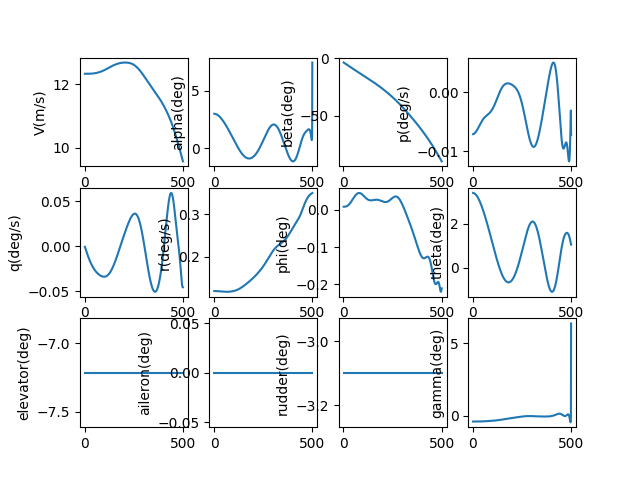

The data file committed next to this chart (first rows):
, V(m/s), alpha(deg), beta(deg), p(deg/s), q(deg/s), r(deg/s), phi(deg), theta(deg), elevator(deg), aileron(deg), rudder(deg), gamma(deg), pb, qc, rb, CD_act, CL_act, Cm_act, CY_act, Cr_act, Cn_act
1.0, 12.33, 2.998, -3.577, -0.007096, -0.0006589, 0.1194, 0.007918, 3.401, -7.216, 0.0, -3.099, -0.4031, -0.01982, -0.001841, 0.3336, 0.03966, -0.002143, 0.1077, 0.03913, -0.0005609, 0.0002754
2.0, 12.33, 2.997, -3.694, -0.00709, -0.001333, 0.1194, 0.00792, 3.4, -7.216, 0.0, -3.099, -0.4031, -0.01981, -0.003723, 0.3336, 0.03966, -0.002201, 0.1078, 0.04063, -0.0005612, 0.0005516
3.0, 12.33, 2.995, -3.812, -0.007081, -0.002005, 0.1194, 0.007926, 3.398, -7.216, 0.0, -3.099, -0.4032, -0.01978, -0.005601, 0.3335, 0.03966, -0.002265, 0.1079, 0.04212, -0.0005619, 0.0008286
4.0, 12.33, 2.993, -3.929, -0.007069, -0.002675, 0.1194, 0.007939, 3.396, -7.216, 0.0, -3.099, -0.4032, -0.01975, -0.007472, 0.3335, 0.03965, -0.002335, 0.108, 0.04361, -0.0005627, 0.001106
5.0, 12.33, 2.99, -4.046, -0.007053, -0.003342, 0.1194, 0.007959, 3.393, -7.216, 0.0, -3.099, -0.4032, -0.0197, -0.009335, 0.3335, 0.03965, -0.002412, 0.108, 0.0451, -0.0005638, 0.001385
6.0, 12.33, 2.986, -4.163, -0.007034, -0.004005, 0.1194, 0.007989, 3.389, -7.216, 0.0, -3.099, -0.4032, -0.01965, -0.01119, 0.3334, 0.03964, -0.002495, 0.108, 0.04659, -0.0005652, 0.001664
7.0, 12.33, 2.982, -4.28, -0.007011, -0.004666, 0.1193, 0.00803, 3.385, -7.216, 0.0, -3.099, -0.4032, -0.01959, -0.01303, 0.3334, 0.03964, -0.002584, 0.1081, 0.04807, -0.0005667, 0.001944
8.0, 12.33, 2.977, -4.397, -0.006986, -0.005322, 0.1193, 0.008085, 3.38, -7.216, 0.0, -3.099, -0.4033, -0.01951, -0.01487, 0.3333, 0.03963, -0.002679, 0.108, 0.04955, -0.0005685, 0.002225
9.0, 12.33, 2.971, -4.513, -0.006957, -0.005973, 0.1193, 0.008154, 3.374, -7.216, 0.0, -3.099, -0.4033, -0.01943, -0.01669, 0.3333, 0.03962, -0.002781, 0.108, 0.05102, -0.0005706, 0.002506
10.0, 12.33, 2.965, -4.63, -0.006925, -0.00662, 0.1193, 0.00824, 3.368, -7.216, 0.0, -3.099, -0.4033, -0.01934, -0.01849, 0.3332, 0.03961, -0.002888, 0.108, 0.05249, -0.0005728, 0.002789
11.0, 12.33, 2.958, -4.747, -0.00689, -0.007262, 0.1192, 0.008343, 3.361, -7.216, 0.0, -3.099, -0.4033, -0.01925, -0.02029, 0.3331, 0.03959, -0.003001, 0.1079, 0.05395, -0.0005753, 0.003072
12.0, 12.33, 2.95, -4.863, -0.006852, -0.007898, 0.1192, 0.008466, 3.354, -7.216, 0.0, -3.099, -0.4033, -0.01914, -0.02206, 0.333, 0.03958, -0.003121, 0.1079, 0.05541, -0.000578, 0.003355
13.0, 12.33, 2.942, -4.979, -0.006812, -0.008528, 0.1192, 0.00861, 3.345, -7.216, 0.0, -3.099, -0.4032, -0.01903, -0.02382, 0.3329, 0.03957, -0.003245, 0.1078, 0.05686, -0.000581, 0.00364
14.0, 12.33, 2.933, -5.095, -0.006769, -0.009152, 0.1191, 0.008776, 3.336, -7.216, 0.0, -3.099, -0.4032, -0.01891, -0.02557, 0.3328, 0.03955, -0.003376, 0.1077, 0.05831, -0.0005841, 0.003925
15.0, 12.33, 2.924, -5.212, -0.006724, -0.00977, 0.1191, 0.008964, 3.327, -7.216, 0.0, -3.099, -0.4032, -0.01878, -0.02729, 0.3327, 0.03953, -0.003512, 0.1075, 0.05976, -0.0005875, 0.004211
16.0, 12.33, 2.914, -5.327, -0.006676, -0.01038, 0.1191, 0.009176, 3.317, -7.216, 0.0, -3.099, -0.4031, -0.01865, -0.029, 0.3326, 0.03951, -0.003654, 0.1074, 0.06119, -0.0005911, 0.004497
17.0, 12.33, 2.903, -5.443, -0.006626, -0.01098, 0.119, 0.009413, 3.306, -7.216, 0.0, -3.099, -0.4031, -0.01851, -0.03068, 0.3325, 0.03949, -0.0038, 0.1072, 0.06263, -0.0005948, 0.004784
18.0, 12.33, 2.892, -5.559, -0.006574, -0.01158, 0.119, 0.009676, 3.295, -7.216, 0.0, -3.099, -0.403, -0.01837, -0.03235, 0.3324, 0.03947, -0.003952, 0.107, 0.06405, -0.0005988, 0.005071
19.0, 12.33, 2.88, -5.675, -0.006521, -0.01217, 0.1189, 0.009965, 3.283, -7.216, 0.0, -3.099, -0.4029, -0.01822, -0.03399, 0.3323, 0.03945, -0.00411, 0.1068, 0.06548, -0.000603, 0.00536
20.0, 12.33, 2.868, -5.79, -0.006465, -0.01275, 0.1189, 0.01028, 3.27, -7.216, 0.0, -3.099, -0.4029, -0.01806, -0.03561, 0.3322, 0.03943, -0.004272, 0.1066, 0.06689, -0.0006074, 0.005648
21.0, 12.33, 2.855, -5.905, -0.006408, -0.01332, 0.1189, 0.01062, 3.257, -7.216, 0.0, -3.099, -0.4028, -0.0179, -0.03721, 0.332, 0.0394, -0.004439, 0.1064, 0.0683, -0.0006119, 0.005938
22.0, 12.33, 2.841, -6.02, -0.006349, -0.01389, 0.1188, 0.01099, 3.244, -7.216, 0.0, -3.099, -0.4027, -0.01774, -0.03879, 0.3319, 0.03938, -0.004611, 0.1062, 0.06971, -0.0006167, 0.006227
23.0, 12.33, 2.827, -6.136, -0.006289, -0.01444, 0.1188, 0.01139, 3.23, -7.216, 0.0, -3.099, -0.4025, -0.01757, -0.04034, 0.3318, 0.03935, -0.004788, 0.1059, 0.07111, -0.0006216, 0.006517
24.0, 12.33, 2.812, -6.25, -0.006228, -0.01499, 0.1187, 0.01182, 3.215, -7.216, 0.0, -3.099, -0.4024, -0.0174, -0.04187, 0.3316, 0.03932, -0.00497, 0.1056, 0.0725, -0.0006267, 0.006808
25.0, 12.33, 2.797, -6.365, -0.006166, -0.01553, 0.1187, 0.01227, 3.2, -7.216, 0.0, -3.099, -0.4023, -0.01722, -0.04337, 0.3315, 0.03929, -0.005156, 0.1054, 0.07388, -0.000632, 0.007099
26.0, 12.33, 2.782, -6.48, -0.006103, -0.01606, 0.1186, 0.01275, 3.184, -7.216, 0.0, -3.099, -0.4021, -0.01705, -0.04485, 0.3313, 0.03926, -0.005346, 0.105, 0.07526, -0.0006375, 0.007391
27.0, 12.33, 2.765, -6.595, -0.00604, -0.01658, 0.1186, 0.01326, 3.167, -7.216, 0.0, -3.099, -0.4019, -0.01687, -0.0463, 0.3312, 0.03923, -0.005541, 0.1047, 0.07664, -0.0006431, 0.007683
28.0, 12.33, 2.749, -6.709, -0.005975, -0.01709, 0.1185, 0.0138, 3.151, -7.216, 0.0, -3.099, -0.4017, -0.01669, -0.04772, 0.3311, 0.0392, -0.00574, 0.1044, 0.07801, -0.0006489, 0.007975
29.0, 12.33, 2.732, -6.823, -0.005911, -0.01759, 0.1185, 0.01436, 3.133, -7.216, 0.0, -3.099, -0.4015, -0.01651, -0.04913, 0.3309, 0.03916, -0.005943, 0.104, 0.07937, -0.0006548, 0.008268
30.0, 12.33, 2.714, -6.937, -0.005846, -0.01808, 0.1184, 0.01494, 3.115, -7.216, 0.0, -3.099, -0.4013, -0.01633, -0.0505, 0.3308, 0.03913, -0.00615, 0.1037, 0.08072, -0.0006609, 0.008561
31.0, 12.33, 2.696, -7.051, -0.00578, -0.01856, 0.1184, 0.01556, 3.097, -7.216, 0.0, -3.099, -0.4011, -0.01614, -0.05185, 0.3306, 0.03909, -0.006361, 0.1033, 0.08207, -0.0006672, 0.008854
32.0, 12.34, 2.677, -7.165, -0.005715, -0.01904, 0.1183, 0.01619, 3.078, -7.216, 0.0, -3.099, -0.4008, -0.01596, -0.05317, 0.3305, 0.03906, -0.006576, 0.1029, 0.08341, -0.0006736, 0.009148
33.0, 12.34, 2.658, -7.279, -0.00565, -0.0195, 0.1183, 0.01685, 3.059, -7.216, 0.0, -3.099, -0.4006, -0.01578, -0.05447, 0.3303, 0.03902, -0.006795, 0.1025, 0.08475, -0.0006801, 0.009441
34.0, 12.34, 2.639, -7.393, -0.005585, -0.01996, 0.1182, 0.01753, 3.039, -7.216, 0.0, -3.099, -0.4003, -0.0156, -0.05574, 0.3302, 0.03898, -0.007018, 0.1021, 0.08608, -0.0006867, 0.009736
35.0, 12.34, 2.619, -7.506, -0.005521, -0.0204, 0.1182, 0.01824, 3.019, -7.216, 0.0, -3.099, -0.4, -0.01542, -0.05698, 0.3301, 0.03894, -0.007244, 0.1017, 0.0874, -0.0006935, 0.01003
36.0, 12.34, 2.599, -7.62, -0.005457, -0.02084, 0.1181, 0.01896, 2.998, -7.216, 0.0, -3.099, -0.3997, -0.01524, -0.0582, 0.3299, 0.0389, -0.007473, 0.1012, 0.08871, -0.0007005, 0.01032
37.0, 12.34, 2.578, -7.733, -0.005393, -0.02127, 0.1181, 0.0197, 2.977, -7.216, 0.0, -3.099, -0.3993, -0.01506, -0.05939, 0.3298, 0.03886, -0.007706, 0.1008, 0.09002, -0.0007075, 0.01062
38.0, 12.34, 2.557, -7.846, -0.00533, -0.02169, 0.1181, 0.02045, 2.956, -7.216, 0.0, -3.099, -0.399, -0.01488, -0.06056, 0.3296, 0.03882, -0.007942, 0.1003, 0.09133, -0.0007147, 0.01091
39.0, 12.34, 2.535, -7.959, -0.005268, -0.0221, 0.118, 0.02123, 2.934, -7.216, 0.0, -3.099, -0.3986, -0.01471, -0.06169, 0.3295, 0.03877, -0.008181, 0.09982, 0.09262, -0.000722, 0.01121
40.0, 12.34, 2.513, -8.072, -0.005207, -0.0225, 0.118, 0.02201, 2.911, -7.216, 0.0, -3.099, -0.3982, -0.01454, -0.06281, 0.3294, 0.03873, -0.008424, 0.09932, 0.09391, -0.0007294, 0.0115
41.0, 12.34, 2.491, -8.185, -0.005147, -0.02289, 0.1179, 0.02281, 2.889, -7.216, 0.0, -3.099, -0.3978, -0.01437, -0.0639, 0.3293, 0.03868, -0.008669, 0.09882, 0.0952, -0.0007369, 0.0118
42.0, 12.34, 2.468, -8.298, -0.005088, -0.02327, 0.1179, 0.02362, 2.865, -7.216, 0.0, -3.099, -0.3974, -0.0142, -0.06496, 0.3291, 0.03864, -0.008918, 0.09831, 0.09647, -0.0007445, 0.0121
43.0, 12.34, 2.445, -8.411, -0.00503, -0.02364, 0.1179, 0.02443, 2.842, -7.216, 0.0, -3.099, -0.397, -0.01404, -0.066, 0.329, 0.03859, -0.009169, 0.09778, 0.09774, -0.0007522, 0.01239
44.0, 12.34, 2.422, -8.523, -0.004973, -0.02401, 0.1178, 0.02526, 2.818, -7.216, 0.0, -3.099, -0.3965, -0.01388, -0.06702, 0.3289, 0.03855, -0.009424, 0.09724, 0.09901, -0.00076, 0.01269
45.0, 12.34, 2.398, -8.635, -0.004918, -0.02437, 0.1178, 0.02609, 2.794, -7.216, 0.0, -3.099, -0.396, -0.01373, -0.06801, 0.3288, 0.0385, -0.009681, 0.09669, 0.1003, -0.0007679, 0.01298
46.0, 12.34, 2.374, -8.748, -0.004863, -0.02471, 0.1178, 0.02692, 2.769, -7.216, 0.0, -3.099, -0.3956, -0.01357, -0.06898, 0.3287, 0.03845, -0.00994, 0.09614, 0.1015, -0.0007759, 0.01328
47.0, 12.34, 2.349, -8.86, -0.00481, -0.02505, 0.1177, 0.02775, 2.744, -7.216, 0.0, -3.099, -0.3951, -0.01342, -0.06992, 0.3286, 0.0384, -0.0102, 0.09557, 0.1028, -0.000784, 0.01358
48.0, 12.35, 2.324, -8.972, -0.004758, -0.02539, 0.1177, 0.02858, 2.719, -7.216, 0.0, -3.099, -0.3945, -0.01328, -0.07084, 0.3285, 0.03835, -0.01047, 0.09499, 0.104, -0.0007922, 0.01387
49.0, 12.35, 2.299, -9.084, -0.004708, -0.02571, 0.1177, 0.02941, 2.693, -7.216, 0.0, -3.099, -0.394, -0.01314, -0.07174, 0.3284, 0.0383, -0.01073, 0.0944, 0.1052, -0.0008005, 0.01417
50.0, 12.35, 2.274, -9.196, -0.004659, -0.02603, 0.1177, 0.03024, 2.667, -7.216, 0.0, -3.099, -0.3934, -0.013, -0.07262, 0.3283, 0.03825, -0.011, 0.09381, 0.1064, -0.0008088, 0.01447
51.0, 12.35, 2.248, -9.308, -0.004612, -0.02634, 0.1176, 0.03105, 2.641, -7.216, 0.0, -3.099, -0.3929, -0.01287, -0.07347, 0.3282, 0.0382, -0.01128, 0.0932, 0.1077, -0.0008173, 0.01476
52.0, 12.35, 2.222, -9.419, -0.004566, -0.02664, 0.1176, 0.03186, 2.615, -7.216, 0.0, -3.099, -0.3923, -0.01274, -0.07431, 0.3281, 0.03815, -0.01155, 0.09259, 0.1089, -0.0008258, 0.01506
53.0, 12.35, 2.196, -9.531, -0.004521, -0.02693, 0.1176, 0.03266, 2.588, -7.216, 0.0, -3.099, -0.3917, -0.01261, -0.07512, 0.328, 0.03809, -0.01183, 0.09196, 0.1101, -0.0008344, 0.01536
54.0, 12.35, 2.17, -9.643, -0.004478, -0.02722, 0.1176, 0.03345, 2.561, -7.216, 0.0, -3.099, -0.3911, -0.01249, -0.07591, 0.3279, 0.03804, -0.01211, 0.09133, 0.1113, -0.000843, 0.01565
55.0, 12.35, 2.143, -9.754, -0.004436, -0.0275, 0.1176, 0.03422, 2.533, -7.216, 0.0, -3.099, -0.3904, -0.01237, -0.07668, 0.3279, 0.03798, -0.01239, 0.09069, 0.1125, -0.0008518, 0.01595
56.0, 12.35, 2.116, -9.865, -0.004395, -0.02777, 0.1175, 0.03498, 2.506, -7.216, 0.0, -3.099, -0.3898, -0.01226, -0.07744, 0.3278, 0.03793, -0.01267, 0.09004, 0.1137, -0.0008606, 0.01625
57.0, 12.36, 2.088, -9.977, -0.004356, -0.02804, 0.1175, 0.03571, 2.478, -7.216, 0.0, -3.099, -0.3891, -0.01215, -0.07817, 0.3277, 0.03787, -0.01295, 0.08938, 0.1148, -0.0008694, 0.01655
58.0, 12.36, 2.061, -10.09, -0.004318, -0.02829, 0.1175, 0.03643, 2.449, -7.216, 0.0, -3.099, -0.3884, -0.01204, -0.07888, 0.3277, 0.03782, -0.01324, 0.08872, 0.116, -0.0008784, 0.01684
59.0, 12.36, 2.033, -10.2, -0.004282, -0.02855, 0.1175, 0.03713, 2.421, -7.216, 0.0, -3.099, -0.3877, -0.01194, -0.07958, 0.3276, 0.03776, -0.01353, 0.08805, 0.1172, -0.0008874, 0.01714
60.0, 12.36, 2.005, -10.31, -0.004246, -0.02879, 0.1175, 0.0378, 2.392, -7.216, 0.0, -3.099, -0.387, -0.01184, -0.08026, 0.3276, 0.03771, -0.01382, 0.08737, 0.1183, -0.0008965, 0.01744
... 440 more rows
